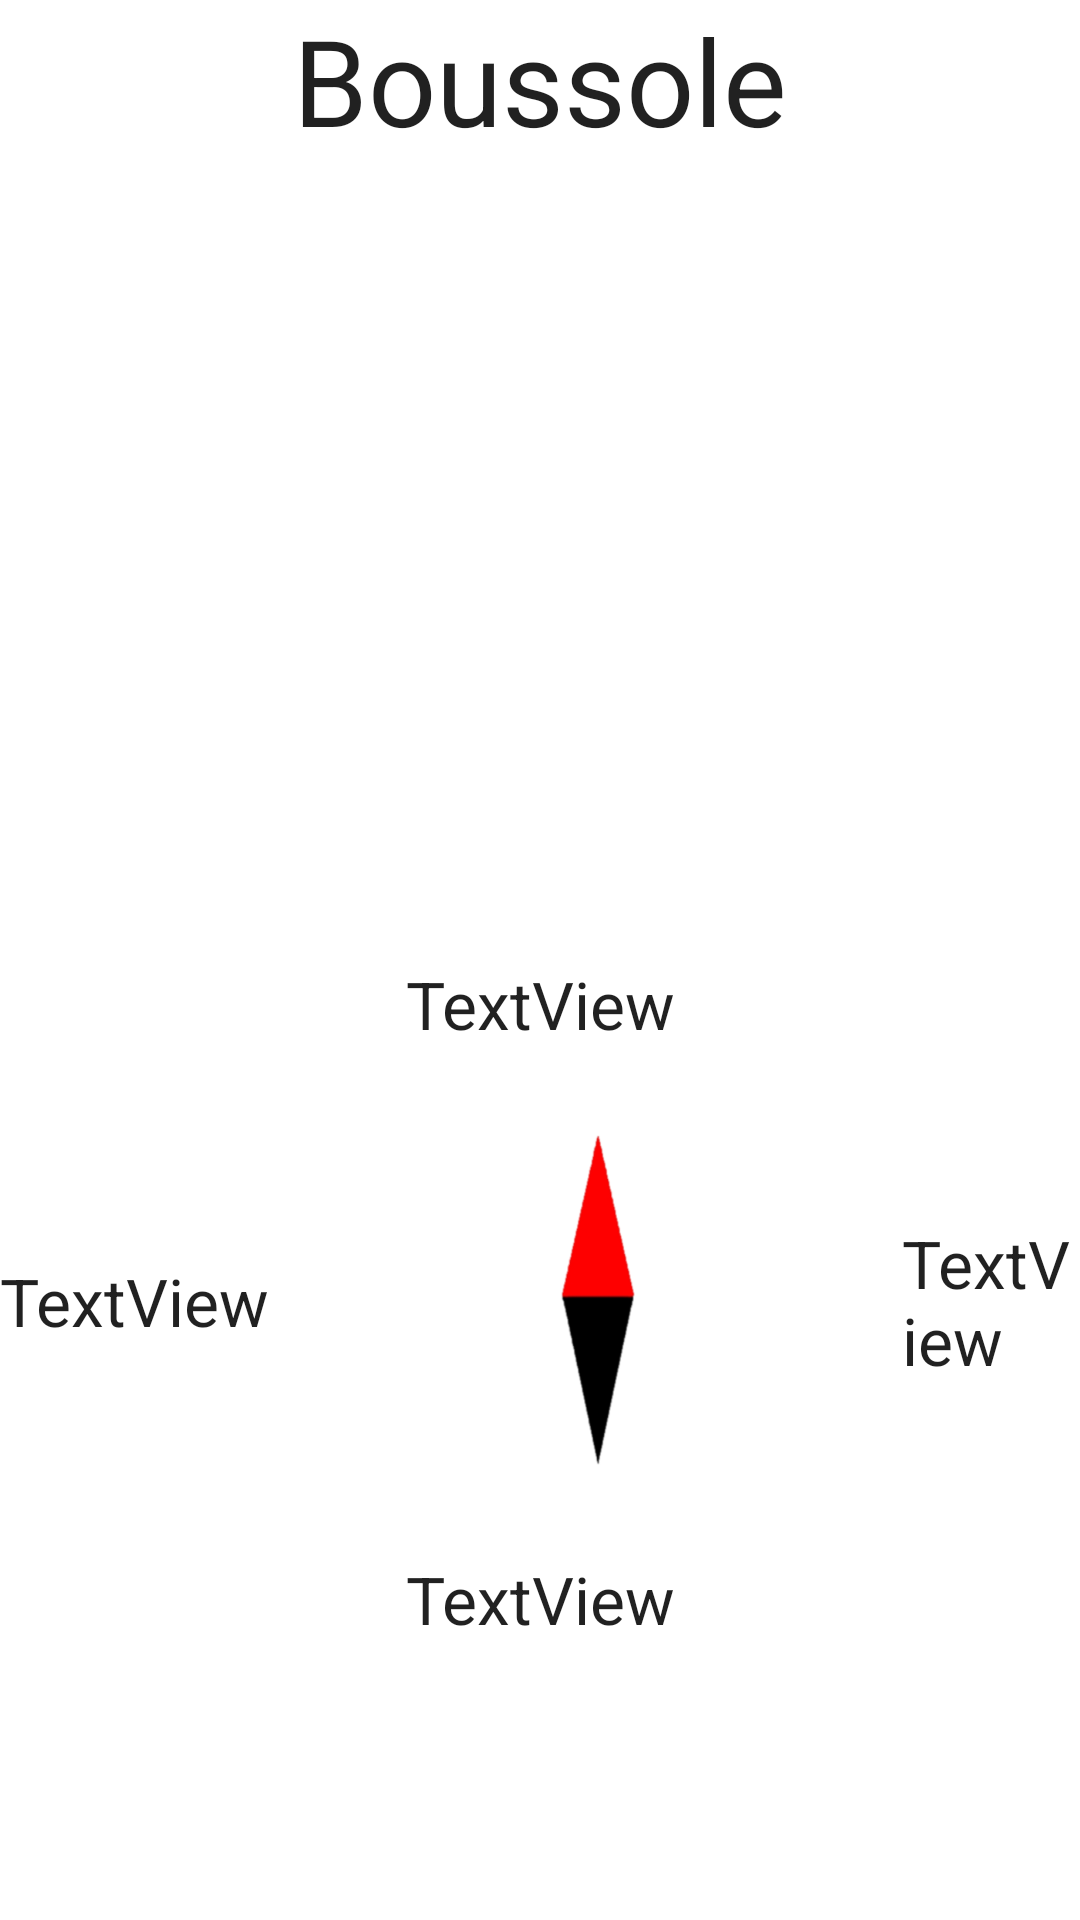

Layout XML and referenced resources for this Android screen:
<!-- AndroidManifest.xml: application theme Theme.ProjetCapteurs -->
<!-- res/layout/gyroscope.xml -->
<?xml version="1.0" encoding="utf-8"?>
<androidx.constraintlayout.widget.ConstraintLayout
    xmlns:android="http://schemas.android.com/apk/res/android"
    xmlns:app="http://schemas.android.com/apk/res-auto"
    xmlns:tools="http://schemas.android.com/tools"
    android:layout_width="match_parent"
    android:layout_height="match_parent">

    <LinearLayout
        android:layout_width="match_parent"
        android:layout_height="match_parent"
        android:orientation="vertical"
        tools:layout_editor_absoluteX="188dp"
        tools:layout_editor_absoluteY="556dp">

        <LinearLayout
            android:layout_width="match_parent"
            android:layout_height="match_parent"
            android:layout_weight="1"
            android:orientation="vertical">

            <TextView
                android:id="@+id/textView5"
                android:layout_width="match_parent"
                android:layout_height="wrap_content"
                android:autoText="false"
                android:gravity="center"
                android:text="Boussole"
                android:textAppearance="@style/TextAppearance.AppCompat.Large"
                android:textSize="40dp"
                app:layout_constraintStart_toStartOf="parent"
                app:layout_constraintTop_toTopOf="parent" />
        </LinearLayout>

        <LinearLayout
            android:layout_width="match_parent"
            android:layout_height="match_parent"
            android:layout_weight="1"
            android:orientation="vertical">

            <TextView
                android:id="@+id/textView"
                android:layout_width="match_parent"
                android:layout_height="wrap_content"
                android:gravity="center"
                android:text="TextView"
                android:textAppearance="@style/TextAppearance.AppCompat.Large" />

            <LinearLayout
                android:layout_width="match_parent"
                android:layout_height="wrap_content"
                android:gravity="center"
                android:orientation="horizontal">

                <TextView
                    android:id="@+id/textView4"
                    android:layout_width="wrap_content"
                    android:layout_height="wrap_content"
                    android:text="TextView"
                    android:textAppearance="@style/TextAppearance.AppCompat.Large" />

                <ImageView
                    android:id="@+id/imageView3"
                    android:layout_width="211dp"
                    android:layout_height="169dp"
                    app:srcCompat="@drawable/aiguilles" />

                <TextView
                    android:id="@+id/textView2"
                    android:layout_width="wrap_content"
                    android:layout_height="wrap_content"
                    android:text="TextView"
                    android:textAppearance="@style/TextAppearance.AppCompat.Large" />

            </LinearLayout>

            <TextView
                android:id="@+id/textView3"
                android:layout_width="match_parent"
                android:layout_height="wrap_content"
                android:gravity="center"
                android:text="TextView"
                android:textAppearance="@style/TextAppearance.AppCompat.Large" />

        </LinearLayout>
    </LinearLayout>

</androidx.constraintlayout.widget.ConstraintLayout>
<!-- resources referenced by this layout -->
<resources>
  <!-- drawable aiguilles: png bitmap (drawable, 16378 bytes) -->
  <style name="Theme.ProjetCapteurs" parent="Theme.MaterialComponents.DayNight.DarkActionBar">
          
          <item name="colorPrimary">@color/purple_500</item>
          <item name="colorPrimaryVariant">@color/purple_700</item>
          <item name="colorOnPrimary">@color/white</item>
          
          <item name="colorSecondary">@color/teal_200</item>
          <item name="colorSecondaryVariant">@color/teal_700</item>
          <item name="colorOnSecondary">@color/black</item>
          
          <item name="android:statusBarColor" tools:targetApi="l">?attr/colorPrimaryVariant</item>
          
      </style>
  <!-- not gathered from this repository: default colours our renderer supplied (Android Studio template values) -->
  <color name="purple_500">#FF6200EE</color>
  <color name="purple_700">#FF3700B3</color>
  <color name="teal_200">#FF03DAC5</color>
  <color name="teal_700">#FF018786</color>
  <color name="black">#FF000000</color>
  <color name="white">#FFFFFFFF</color>
</resources>
